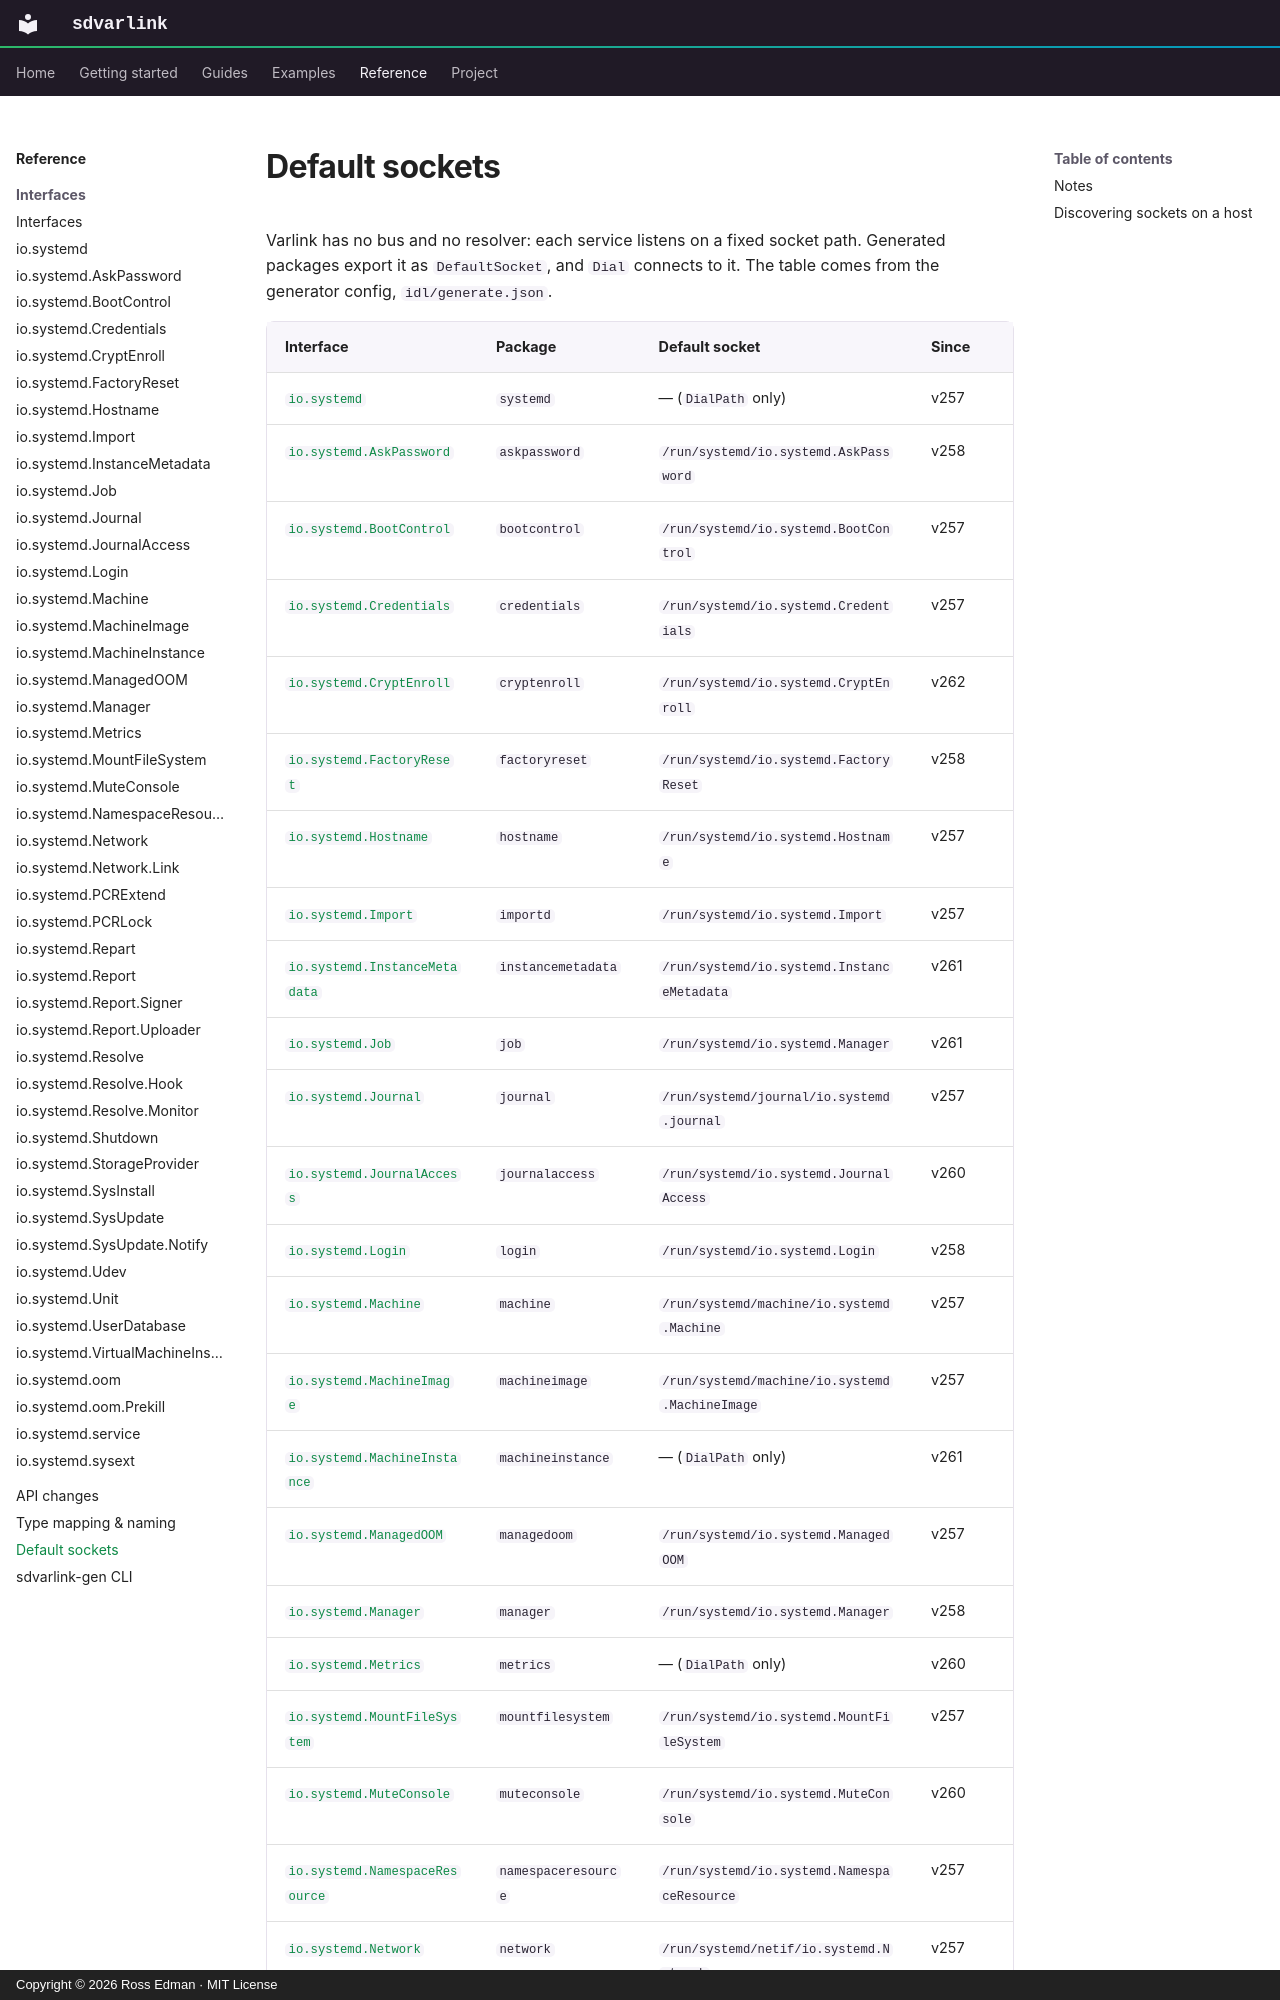

repository: rossedman/sdvarlink · page: reference/sockets/index.html · generator: mkdocs · copyright: Copyright © 2026 Ross Edman · MIT License

---
description: The Unix socket where systemd serves each io.systemd.* Varlink interface, and the release that introduced it.
---

# Default sockets

Varlink has no bus and no resolver: each service listens on a fixed socket
path. Generated packages export it as `DefaultSocket`, and `Dial` connects to
it. The table comes from the generator config, `idl/generate.json`.
